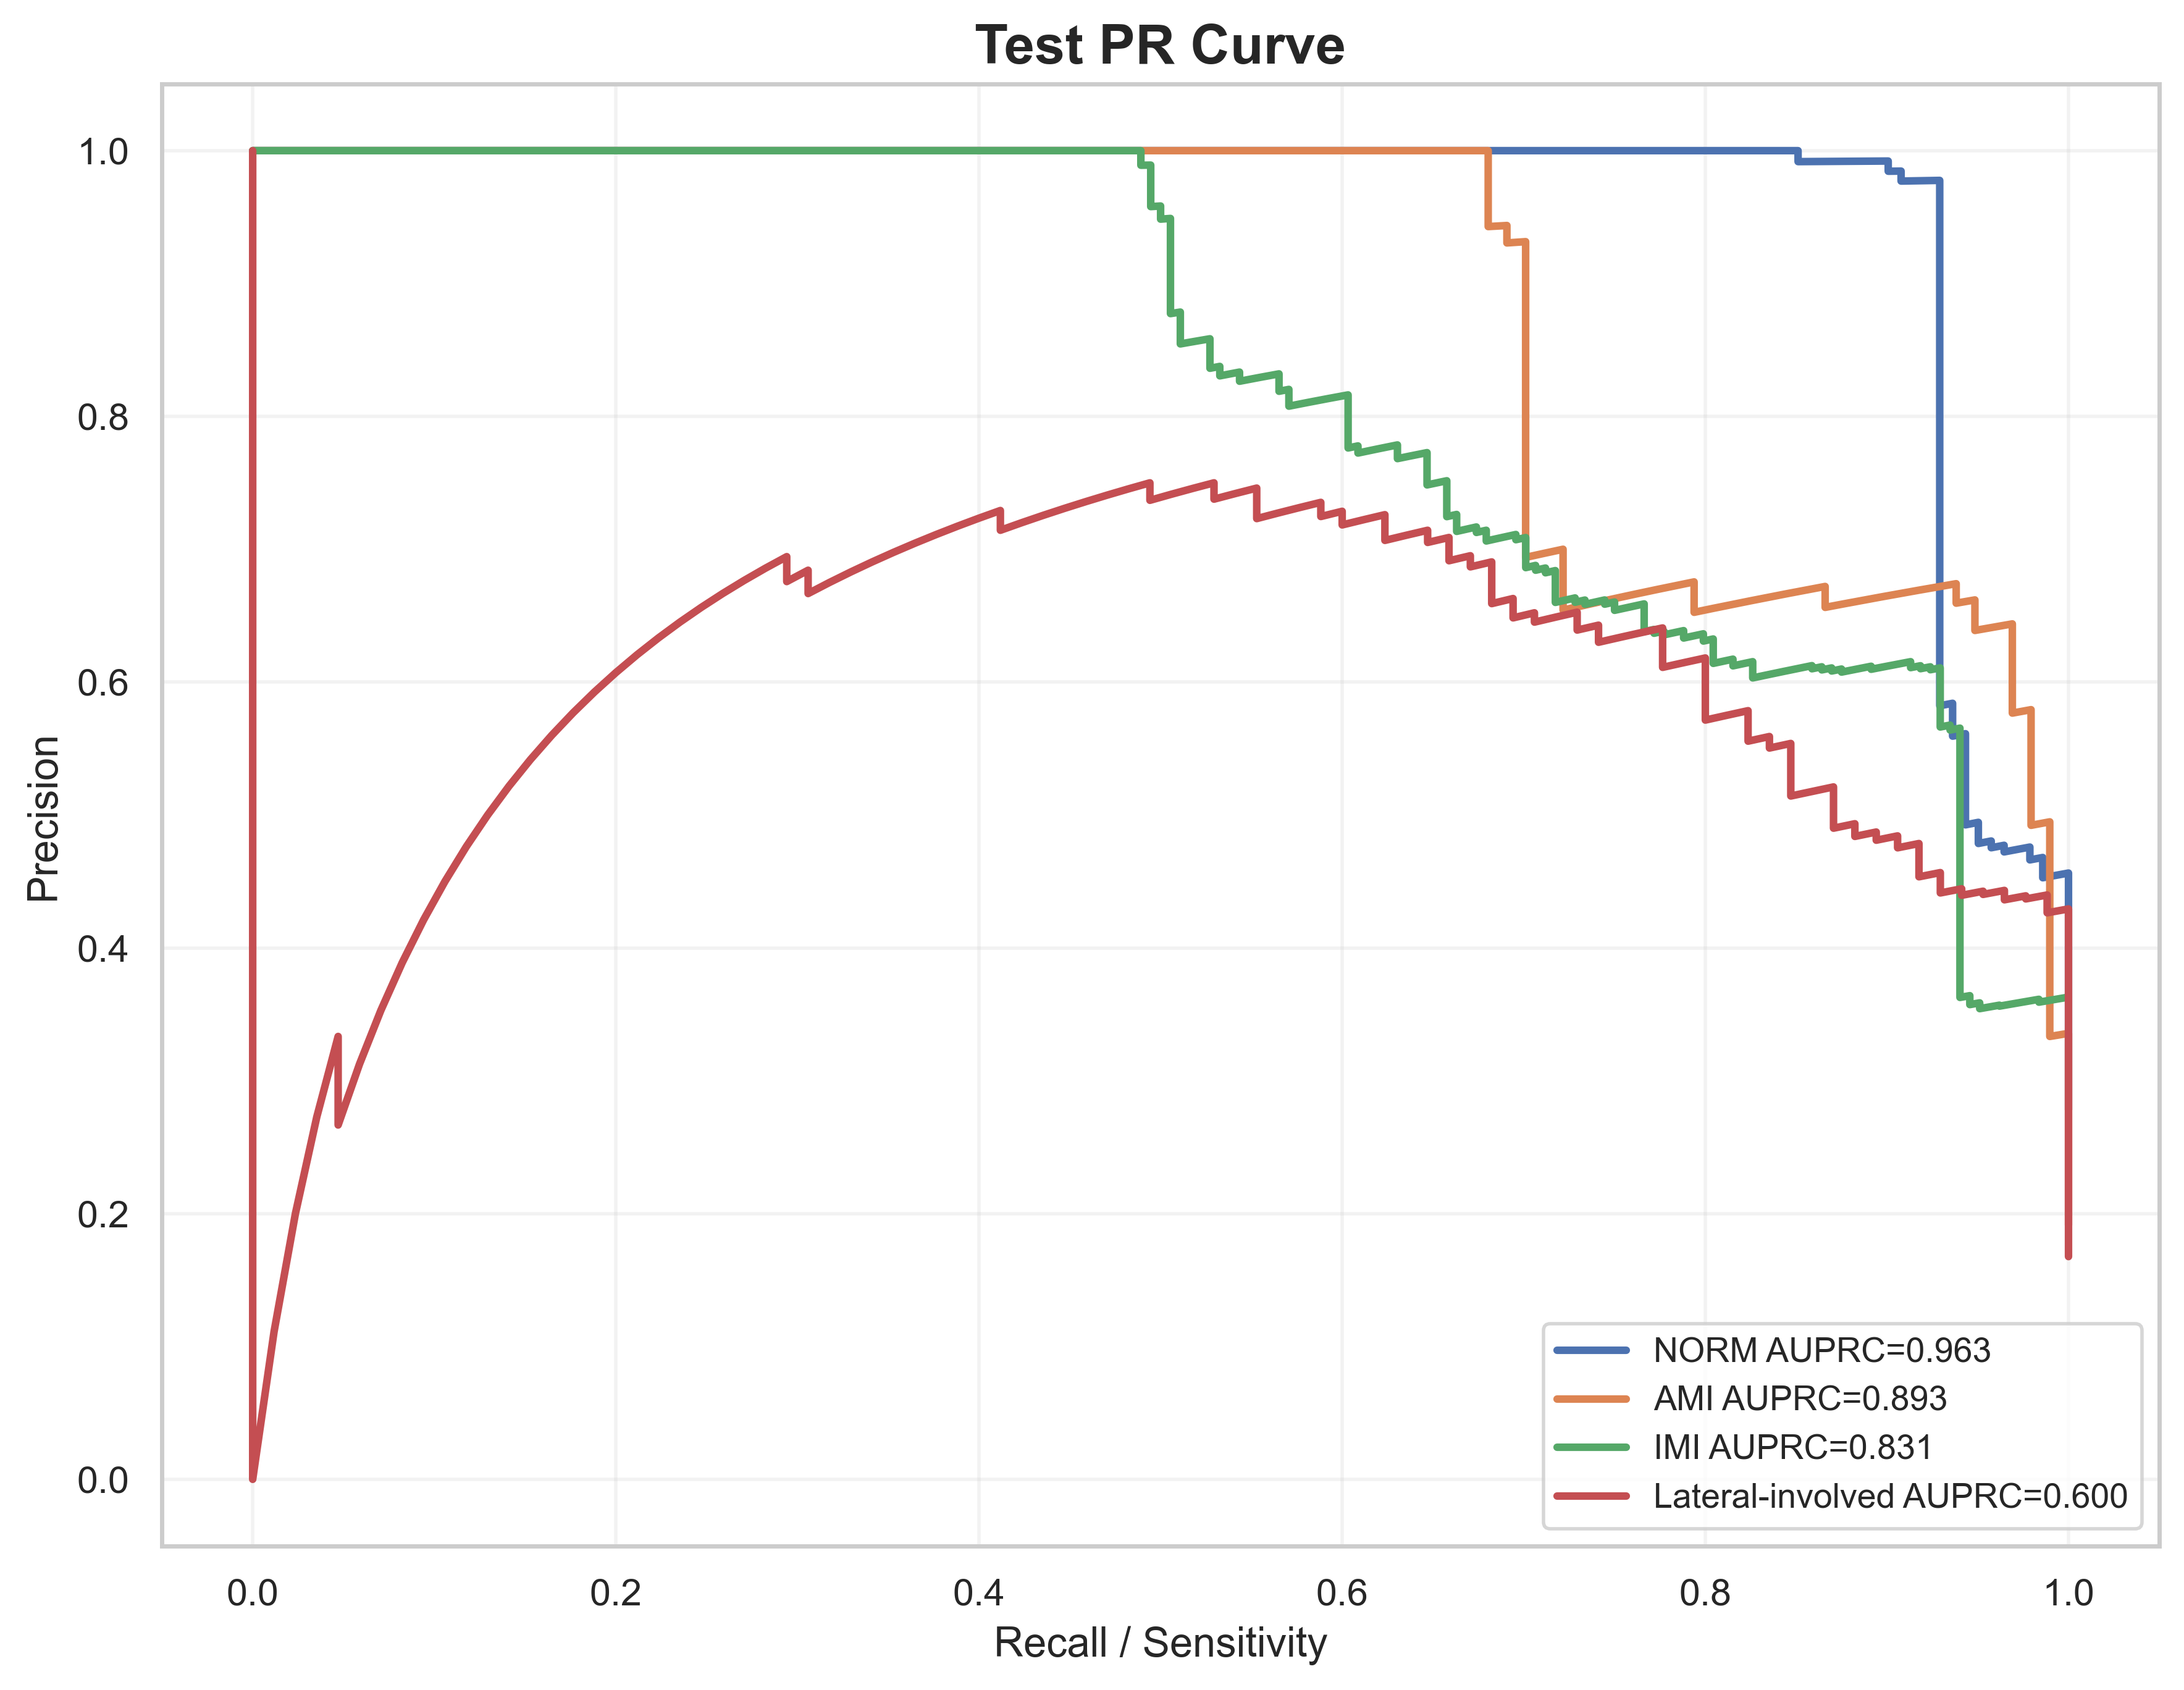

Data behind this chart, as committed beside it:
label, recall, precision, auprc
NORM, 1.0, 0.2781, 0.963
NORM, 1.0, 0.2787, 0.963
NORM, 1.0, 0.2792, 0.963
NORM, 1.0, 0.2798, 0.963
NORM, 1.0, 0.2803, 0.963
NORM, 1.0, 0.2809, 0.963
NORM, 1.0, 0.2814, 0.963
NORM, 1.0, 0.282, 0.963
NORM, 1.0, 0.2826, 0.963
NORM, 1.0, 0.2831, 0.963
NORM, 1.0, 0.2837, 0.963
NORM, 1.0, 0.2843, 0.963
NORM, 1.0, 0.2848, 0.963
NORM, 1.0, 0.2854, 0.963
NORM, 1.0, 0.286, 0.963
NORM, 1.0, 0.2866, 0.963
NORM, 1.0, 0.2872, 0.963
NORM, 1.0, 0.2878, 0.963
NORM, 1.0, 0.2883, 0.963
NORM, 1.0, 0.2889, 0.963
NORM, 1.0, 0.2895, 0.963
NORM, 1.0, 0.2901, 0.963
NORM, 1.0, 0.2907, 0.963
NORM, 1.0, 0.2913, 0.963
NORM, 1.0, 0.2919, 0.963
NORM, 1.0, 0.2925, 0.963
NORM, 1.0, 0.2931, 0.963
NORM, 1.0, 0.2938, 0.963
NORM, 1.0, 0.2944, 0.963
NORM, 1.0, 0.295, 0.963
NORM, 1.0, 0.2956, 0.963
NORM, 1.0, 0.2962, 0.963
NORM, 1.0, 0.2968, 0.963
NORM, 1.0, 0.2975, 0.963
NORM, 1.0, 0.2981, 0.963
NORM, 1.0, 0.2987, 0.963
NORM, 1.0, 0.2994, 0.963
NORM, 1.0, 0.3, 0.963
NORM, 1.0, 0.3006, 0.963
NORM, 1.0, 0.3013, 0.963
NORM, 1.0, 0.3019, 0.963
NORM, 1.0, 0.3026, 0.963
NORM, 1.0, 0.3032, 0.963
NORM, 1.0, 0.3039, 0.963
NORM, 1.0, 0.3045, 0.963
NORM, 1.0, 0.3052, 0.963
NORM, 1.0, 0.3059, 0.963
NORM, 1.0, 0.3065, 0.963
NORM, 1.0, 0.3072, 0.963
NORM, 1.0, 0.3079, 0.963
NORM, 1.0, 0.3085, 0.963
NORM, 1.0, 0.3092, 0.963
NORM, 1.0, 0.3099, 0.963
NORM, 1.0, 0.3106, 0.963
NORM, 1.0, 0.3113, 0.963
NORM, 1.0, 0.3119, 0.963
NORM, 1.0, 0.3126, 0.963
NORM, 1.0, 0.3133, 0.963
NORM, 1.0, 0.314, 0.963
NORM, 1.0, 0.3147, 0.963
... 1,970 more rows
